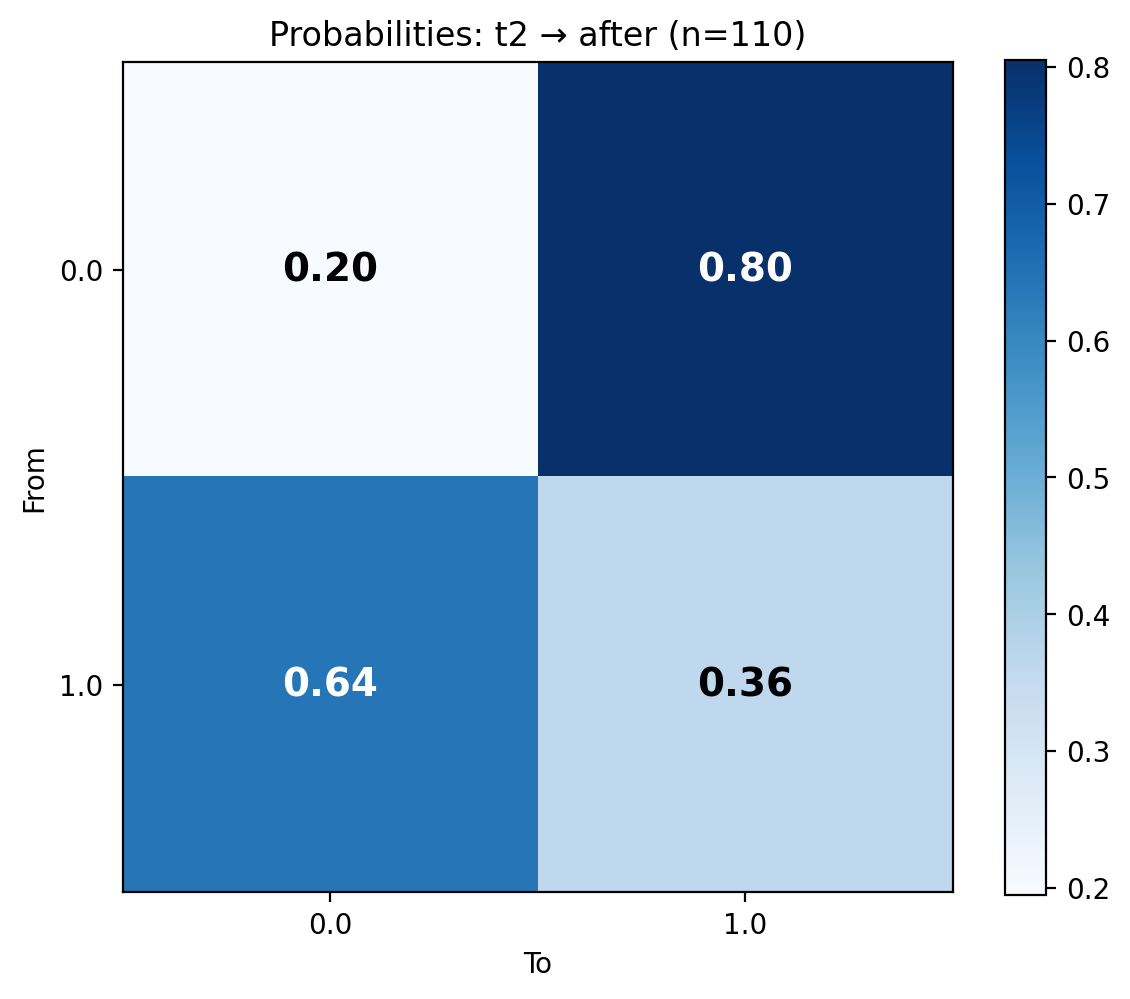

Source data for this figure (header and first rows):
From, 0.0, 1.0
0.0, 0.1951, 0.8049
1.0, 0.6429, 0.3571
